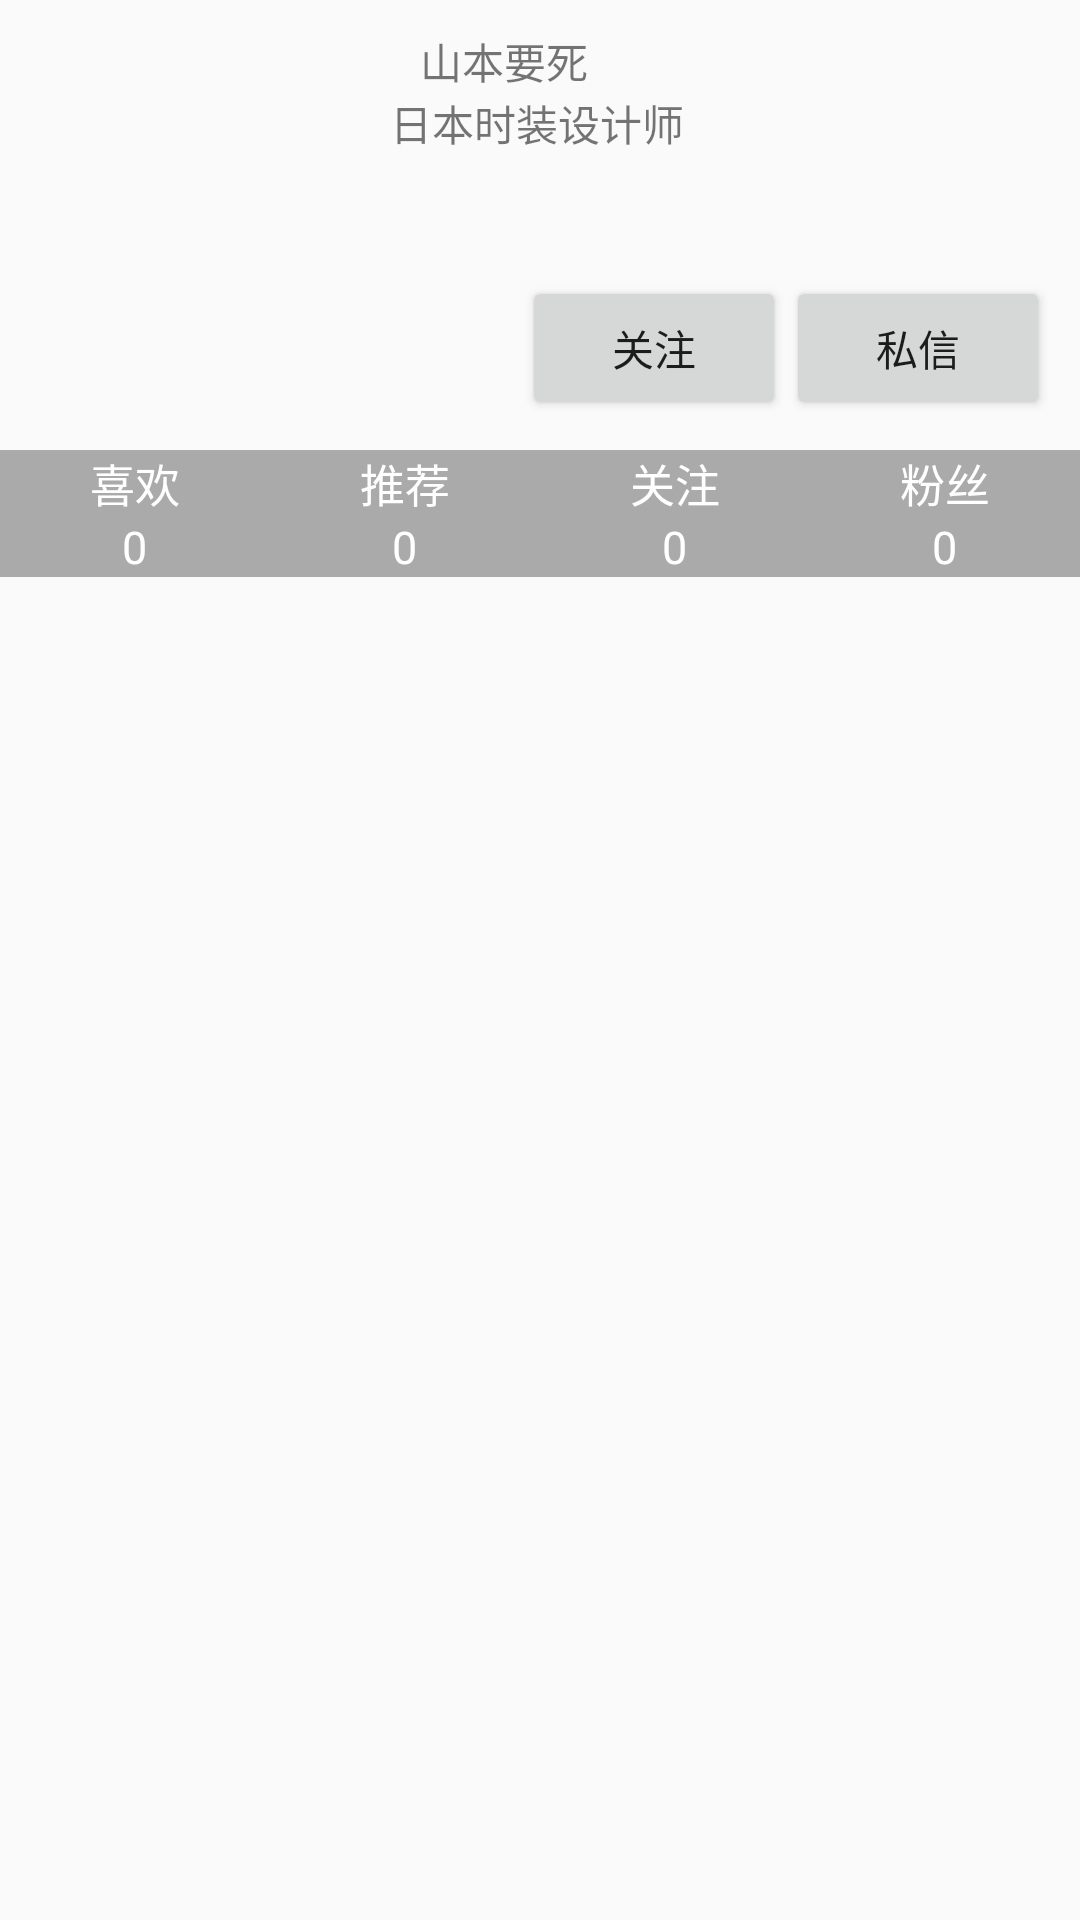

The Android layout XML behind this screen, and the referenced resources:
<!-- AndroidManifest.xml: application theme AppTheme -->
<!-- res/layout/activity_people_info.xml -->
<?xml version="1.0" encoding="utf-8"?>
<RelativeLayout xmlns:android="http://schemas.android.com/apk/res/android"
    xmlns:tools="http://schemas.android.com/tools"
    android:id="@+id/activity_people_info"
    android:layout_width="match_parent"
    android:layout_height="match_parent"
    android:orientation="vertical"
    tools:context="com.atguigu.myapp.activity.PeopleInfoActivity">

    <RelativeLayout
        android:id="@+id/rl_xinxi"
        android:orientation="horizontal"
        android:layout_width="match_parent"
        android:layout_height="150dp">

        <ImageView
            android:src="@drawable/icon3"
            android:layout_marginTop="10dp"
            android:layout_marginLeft="10dp"
            android:layout_marginBottom="10dp"
            android:id="@+id/iv_people_image"
            android:layout_width="120dp"
            android:layout_height="120dp" />
        <LinearLayout
            android:id="@+id/ll_jianjie"
            android:layout_toRightOf="@id/iv_people_image"
            android:orientation="vertical"
            android:layout_width="wrap_content"
            android:layout_height="match_parent">
            <TextView
                android:layout_marginTop="10dp"
                android:layout_marginLeft="10dp"
                android:text="山本要死"
                android:id="@+id/tv_people_name"
                android:layout_width="wrap_content"
                android:layout_height="wrap_content" />
            <TextView
                android:text="日本时装设计师"
                android:id="@+id/tv_people_work"
                android:layout_width="wrap_content"
                android:layout_height="wrap_content" />
        </LinearLayout>
        <Button
            android:text="私信"
            android:id="@+id/bt_letter"
            android:layout_alignParentBottom="true"
            android:layout_marginBottom="10dp"
            android:layout_alignParentRight="true"
            android:layout_marginRight="10dp"
            android:layout_width="wrap_content"
            android:layout_height="wrap_content" />
        <Button
            android:id="@+id/bt_follow"
            android:text="关注"
            android:layout_alignParentBottom="true"
            android:layout_marginBottom="10dp"
            android:layout_toLeftOf="@id/bt_letter"
            android:layout_marginLeft="10dp"
            android:layout_width="wrap_content"
            android:layout_height="wrap_content" />
    </RelativeLayout>

    <LinearLayout
        android:orientation="horizontal"
        android:layout_width="match_parent"
        android:layout_height="wrap_content"
        android:layout_below="@+id/rl_xinxi"
        android:layout_alignParentLeft="true"
        android:layout_alignParentStart="true"
        android:id="@+id/linearLayout">
        <LinearLayout
            android:id="@+id/ll_like"
            android:layout_weight="1"
            android:background="@android:color/darker_gray"
            android:orientation="vertical"
            android:layout_width="wrap_content"
            android:layout_height="wrap_content">

            <TextView
                android:text="喜欢"
                android:textSize="15sp"
                android:layout_gravity="center"
                android:textColor="@android:color/white"
                android:layout_width="wrap_content"
                android:layout_height="wrap_content" />
            <TextView
                android:text="0"
                android:textColor="@android:color/white"
                android:textSize="15sp"
                android:layout_gravity="center"
                android:id="@+id/tv_like_num"
                android:layout_width="wrap_content"
                android:layout_height="wrap_content" />
        </LinearLayout>
        <LinearLayout
            android:id="@+id/ll_recommend"
            android:layout_weight="1"
            android:background="@android:color/darker_gray"
            android:orientation="vertical"
            android:layout_width="wrap_content"
            android:layout_height="wrap_content">

            <TextView
                android:text="推荐"
                android:textSize="15sp"
                android:layout_gravity="center"
                android:textColor="@android:color/white"
                android:layout_width="wrap_content"
                android:layout_height="wrap_content" />
            <TextView
                android:text="0"
                android:textSize="15sp"
                android:textColor="@android:color/white"
                android:layout_gravity="center"
                android:id="@+id/tv_recommend_num"
                android:layout_width="wrap_content"
                android:layout_height="wrap_content" />
        </LinearLayout>
        <LinearLayout
            android:id="@+id/ll_guanzhu"
            android:layout_weight="1"
            android:background="@android:color/darker_gray"
            android:orientation="vertical"
            android:layout_width="wrap_content"
            android:layout_height="wrap_content">

            <TextView
                android:text="关注"
                android:textSize="15sp"
                android:layout_gravity="center"
                android:textColor="@android:color/white"
                android:layout_width="wrap_content"
                android:layout_height="wrap_content" />
            <TextView
                android:text="0"
                android:textSize="15sp"
                android:textColor="@android:color/white"
                android:layout_gravity="center"
                android:id="@+id/tv_guanzhu_num"
                android:layout_width="wrap_content"
                android:layout_height="wrap_content" />
        </LinearLayout>
        <LinearLayout
            android:id="@+id/ll_fans"
            android:layout_weight="1"
            android:background="@android:color/darker_gray"
            android:orientation="vertical"
            android:layout_width="wrap_content"
            android:layout_height="wrap_content">

            <TextView
                android:text="粉丝"
                android:textSize="15sp"
                android:layout_gravity="center"
                android:textColor="@android:color/white"
                android:layout_width="wrap_content"
                android:layout_height="wrap_content" />
            <TextView
                android:text="0"
                android:textColor="@android:color/white"
                android:textSize="15sp"
                android:layout_gravity="center"
                android:id="@+id/tv_fans_num"
                android:layout_width="wrap_content"
                android:layout_height="wrap_content" />
        </LinearLayout>
    </LinearLayout>
    <GridView
        android:id="@+id/gv"
        android:numColumns="auto_fit"
        android:layout_below="@id/linearLayout"
        android:layout_width="match_parent"
        android:layout_height="match_parent"/>

</RelativeLayout>
<!-- resources referenced by this layout -->
<resources>
  <style name="AppTheme" parent="Theme.AppCompat.Light.NoActionBar">
          
          <item name="colorPrimary">@color/colorPrimary</item>
          <item name="colorPrimaryDark">@color/colorPrimaryDark</item>
          <item name="colorAccent">@color/colorAccent</item>
      </style>
  <!-- not gathered from this repository: default colours our renderer supplied (Android Studio template values) -->
  <color name="colorPrimary">#FF6200EE</color>
  <color name="colorPrimaryDark">#FF3700B3</color>
  <color name="colorAccent">#FF03DAC5</color>
</resources>
